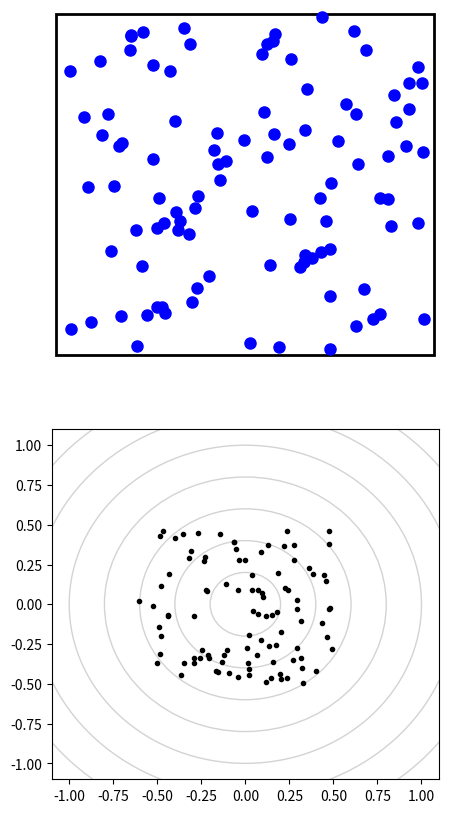

Here is the Python script that generated this plot:
import numpy as np
from scipy.spatial.distance import pdist, squareform
import matplotlib.pyplot as plt
import scipy.integrate as integrate
import matplotlib.animation as animation
from matplotlib import pylab


# initial
n = 100
radius = np.arange(0, 2, 0.2)


class ParticleBox:
    """
    init_state is an [N x 4] array, where N is the number of particles:
       [[x1, y1, vx1, vy1],
        ...            ]
    bounds is the size of the box: [xmin, xmax, ymin, ymax]
    """
    def __init__(self, init_state,
                 bounds = [-2, 2, -2, 2],
                 size = 0.04,
                 M = 0.05,
                 G = 9.8):
        self.init_state = np.asarray(init_state, dtype=float)
        self.M = M * np.ones(self.init_state.shape[0])
        self.size = size
        self.state = self.init_state.copy()
        self.time_elapsed = 0
        self.bounds = bounds
        self.G = G

    def step(self, dt):
        self.time_elapsed += dt

        # update positions
        self.state[:, :2] += dt * self.state[:, 2:]

        # find pairs of particles undergoing a collision
        D = squareform(pdist(self.state[:, :2]))
        ind1, ind2 = np.where(D < 2 * self.size)
        unique = (ind1 < ind2)
        ind1 = ind1[unique]
        ind2 = ind2[unique]

        # update velocities of colliding pairs
        for i1, i2 in zip(ind1, ind2):
            # mass
            m1 = self.M[i1]
            m2 = self.M[i2]

            # location vector
            r1 = self.state[i1, :2]
            r2 = self.state[i2, :2]

            # velocity vector
            v1 = self.state[i1, 2:]
            v2 = self.state[i2, 2:]

            # relative location & velocity vectors
            r_rel = r1 - r2
            v_rel = v1 - v2

            # momentum vector of the center of mass
            v_cm = (m1 * v1 + m2 * v2) / (m1 + m2)

            # collisions of spheres reflect v_rel over r_rel
            rr_rel = np.dot(r_rel, r_rel)
            vr_rel = np.dot(v_rel, r_rel)
            v_rel = 2 * r_rel * vr_rel / rr_rel - v_rel

            # assign new velocities
            self.state[i1, 2:] = v_cm + v_rel * m2 / (m1 + m2)
            self.state[i2, 2:] = v_cm - v_rel * m1 / (m1 + m2)

        # check for crossing boundary
        crossed_x1 = (self.state[:, 0] < self.bounds[0] + self.size)
        crossed_x2 = (self.state[:, 0] > self.bounds[1] - self.size)
        crossed_y1 = (self.state[:, 1] < self.bounds[2] + self.size)
        crossed_y2 = (self.state[:, 1] > self.bounds[3] - self.size)

        self.state[crossed_x1, 0] = self.bounds[0] + self.size
        self.state[crossed_x2, 0] = self.bounds[1] - self.size

        self.state[crossed_y1, 1] = self.bounds[2] + self.size
        self.state[crossed_y2, 1] = self.bounds[3] - self.size

        self.state[crossed_x1 | crossed_x2, 2] *= -1
        self.state[crossed_y1 | crossed_y2, 3] *= -1



        # add gravity
        # self.state[:, 3] -= self.M * self.G * dt


# set up initial state
np.random.seed(0)
init_state = -0.5 + np.random.random((n, 4))
init_state[:, :2] *= 3.9
box = ParticleBox(init_state, size=0.04)
dt = 1. / 30 # 30fps


# set up figure
fig = plt.figure(figsize=(5, 10))
ax1, ax2 = fig.add_subplot(211, xlim=(-2.05, 2.05), ylim=(-2.05, 2.05)),\
           fig.add_subplot(212, xlim=(-1.1, 1.1), ylim=(-1.1, 1.1))
ax1.axis('off')
rect = plt.Rectangle(box.bounds[::2],
                     box.bounds[1] - box.bounds[0],
                     box.bounds[3] - box.bounds[2],
                     ec='none', lw=2, fc='none')
ax1.add_patch(rect)
for i in range(len(radius)):
    Circle = plt.Circle((0, 0), radius=radius[i], fill=False, color='lightgrey')
    ax2.add_artist(Circle)


# declaring objects for animation
particles, = ax1.plot([], [], 'bo', ms=6)
vel_distribution, = ax2.plot([], [], 'bo', color='black', ms=3)


# animation
def animate(i):
    box.step(dt)
    rect.set_edgecolor('k')
    particles.set_data(box.state[:, 0], box.state[:, 1])
    particles.set_markersize(8)

    vel_distribution.set_data(box.state[:, 2], box.state[:, 3])

    return particles, rect, vel_distribution


ani = animation.FuncAnimation(fig, animate, frames=600, interval=10, blit=True)
plt.show()
